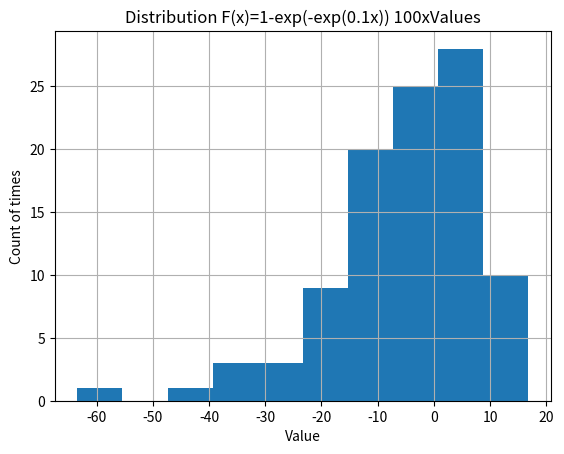
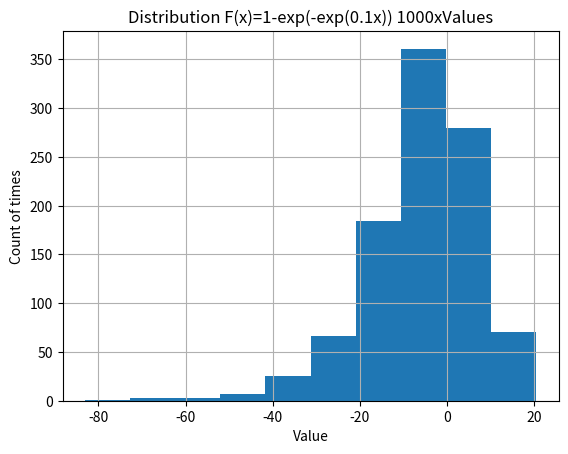
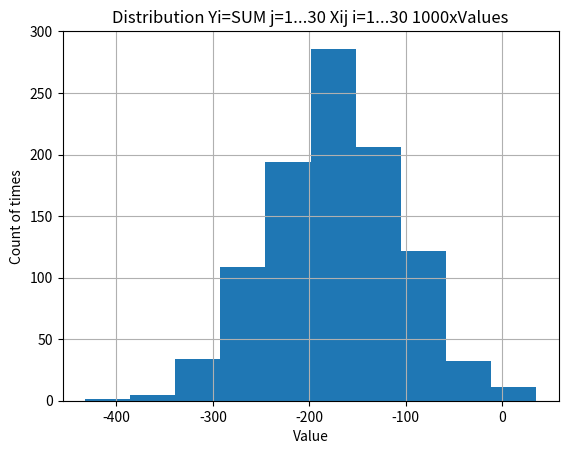

Reproduce these figures in Python, in order.
from functools import reduce

from scipy.stats import rv_continuous
import numpy as np


class customDist(rv_continuous):
    """"
    Distribution F(x)=1-exp(-exp(0.1x)
    """

    def _cdf(self, x, *args):
        return 1 - np.exp(-np.exp(x / 10.))


d = customDist(name='gaussian')
x = d.rvs()

sample = d.rvs(size=100)

import matplotlib.pyplot as m

f = m.figure()
m.hist(sample, bins=10)
m.title("Distribution F(x)=1-exp(-exp(0.1x)) 100xValues")
m.xlabel("Value")
m.ylabel("Count of times")
m.grid(True)

sample = d.rvs(size=1000)

f = m.figure()
m.hist(sample, bins=10)
m.title("Distribution F(x)=1-exp(-exp(0.1x)) 1000xValues")
m.xlabel("Value")
m.ylabel("Count of times")
m.grid(True)

sample = [sum(d.rvs(size=30)) for i in range(1000)]

f = m.figure()
m.hist(sample, bins=10)
m.title("Distribution Yi=SUM j=1...30 Xij i=1...30 1000xValues")
m.xlabel("Value")
m.ylabel("Count of times")
m.grid(True)

m.show()
